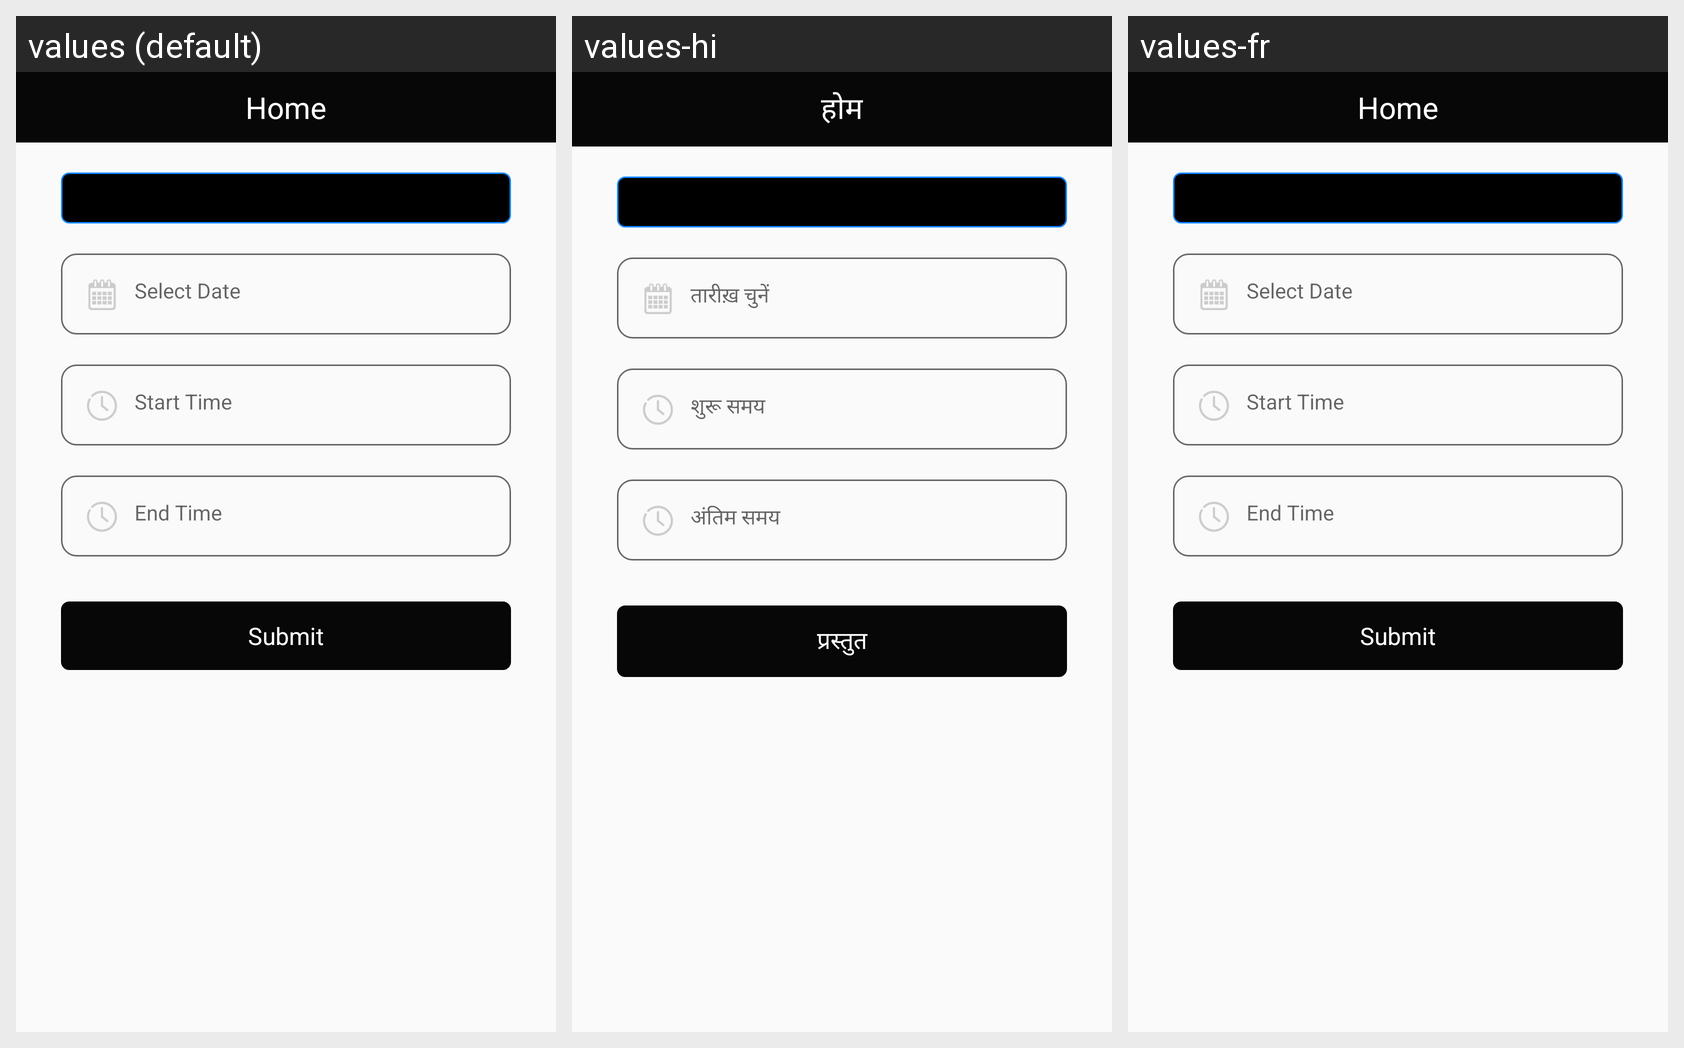

Locale-by-locale string values for the Android screen shown in this grid:
Android screen res/layout/activity_history_replay.xml rendered under 3 locales, left to right: values (default), values-hi, values-fr. Device: Nexus 5 (rendered at 1080×1920; each locale shown at half size, 540×960, under a caption strip naming it); theme AppTheme.
Strings drawn on this screen, with the default value and each locale's value (text and hints the layout hard-codes, and strings that could not be matched under every locale, appear in the picture but are not listed):

select_date
  values: Select Date
  values-hi: तारीख़ चुनें
  values-fr: Select Date

start_time
  values: Start Time
  values-hi: शुरू समय
  values-fr: Start Time

end_time
  values: End Time
  values-hi: अंतिम समय
  values-fr: End Time

submit
  values: Submit
  values-hi: प्रस्तुत
  values-fr: Submit

home
  values: Home
  values-hi: होम
  values-fr: Home
